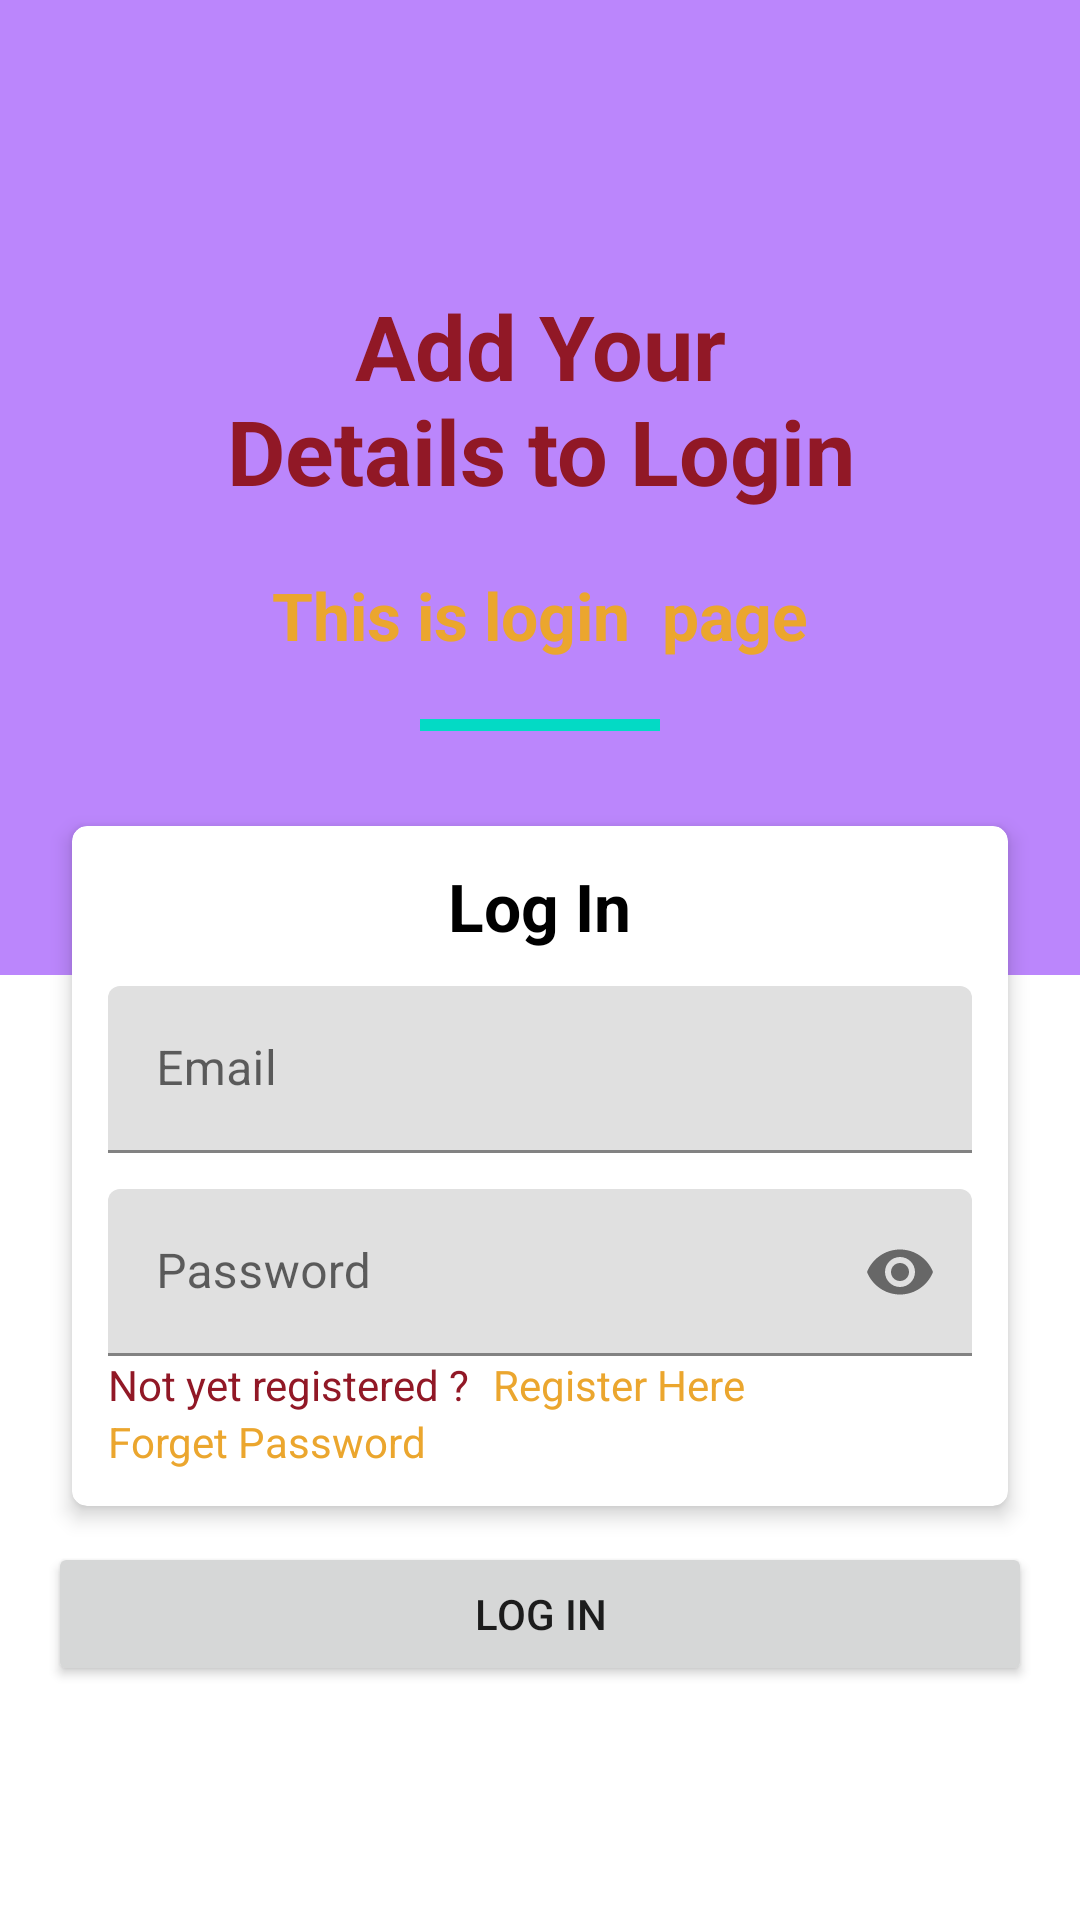

Write the Android layout XML for this screen, with the resource values it uses.
<!-- AndroidManifest.xml: application theme Theme.PerfectionGeeksTest -->
<!-- res/layout/activity_login.xml -->
<?xml version="1.0" encoding="utf-8"?>
<androidx.coordinatorlayout.widget.CoordinatorLayout xmlns:android="http://schemas.android.com/apk/res/android"
    xmlns:app="http://schemas.android.com/apk/res-auto"
    xmlns:tools="http://schemas.android.com/tools"
    android:layout_width="match_parent"
    android:layout_height="match_parent"
    tools:context=".login.LoginActivity">

    <RelativeLayout
        android:layout_width="match_parent"
        android:layout_height="match_parent"
        app:layout_behavior="com.google.android.material.appbar.AppBarLayout$ScrollingViewBehavior">

        <ScrollView
            android:layout_width="match_parent"
            android:layout_height="match_parent">

            <LinearLayout
                android:layout_width="match_parent"
                android:layout_height="match_parent"
                android:orientation="vertical">

                <LinearLayout
                    android:layout_width="match_parent"
                    android:layout_height="325dp"
                    android:background="@color/purple_200"
                    android:orientation="vertical"
                    android:padding="75dp">



                    <TextView
                        android:layout_width="wrap_content"
                        android:layout_height="wrap_content"
                        android:layout_gravity="center"
                        android:layout_marginTop="20sp"
                        android:gravity="center"
                        android:text="Add Your Details to Login"
                        android:textColor="@color/red"
                        android:textSize="30sp"

                        android:textStyle="bold"

                        />

                    <TextView
                        android:layout_width="wrap_content"
                        android:layout_height="wrap_content"
                        android:layout_gravity="center_horizontal"
                        android:layout_marginTop="20sp"
                        android:text="This is login  page"
                        android:textColor="@color/yellow"
                        android:textSize="22sp"
                        android:textStyle="bold"

                        />

                    <View
                        android:layout_width="80dp"
                        android:layout_height="4dp"
                        android:layout_gravity="center_horizontal"
                        android:layout_marginTop="20sp"
                        android:background="@color/teal_200" />

                </LinearLayout>

                <androidx.cardview.widget.CardView
                    android:layout_width="match_parent"
                    android:layout_height="wrap_content"
                    android:layout_marginHorizontal="24dp"
                    android:layout_marginTop="-50dp"
                    android:layout_marginBottom="12sp"
                    app:cardCornerRadius="5dp"
                    app:cardElevation="4dp">

                    <LinearLayout
                        android:layout_width="match_parent"
                        android:layout_height="match_parent"
                        android:layout_margin="12sp"
                        android:orientation="vertical">

                        <TextView
                            android:layout_width="wrap_content"
                            android:layout_height="wrap_content"
                            android:layout_gravity="center_horizontal"
                            android:text="Log In"
                            android:textColor="@color/black"
                            android:textSize="22sp"
                            android:textStyle="bold"

                            />

                        <com.google.android.material.textfield.TextInputLayout
                            android:layout_width="match_parent"
                            android:layout_height="match_parent"
                            android:layout_marginTop="12dp">

                            <com.google.android.material.textfield.TextInputEditText
                                android:id="@+id/loginEmail"
                                android:layout_width="match_parent"
                                android:layout_height="wrap_content"
                                android:hint="Email"
                                android:inputType="textEmailAddress">

                            </com.google.android.material.textfield.TextInputEditText>
                        </com.google.android.material.textfield.TextInputLayout>

                        <com.google.android.material.textfield.TextInputLayout
                            android:layout_width="match_parent"
                            android:layout_height="match_parent"
                            android:layout_marginTop="12sp"
                            app:passwordToggleEnabled="true">

                            <com.google.android.material.textfield.TextInputEditText
                                android:id="@+id/loginPassword"
                                android:layout_width="match_parent"
                                android:layout_height="wrap_content"
                                android:hint="Password"
                                android:drawablePadding="10dp"
                                android:inputType="textPassword"


                                >

                            </com.google.android.material.textfield.TextInputEditText>
                        </com.google.android.material.textfield.TextInputLayout>

                        <LinearLayout
                            android:layout_width="match_parent"
                            android:layout_height="wrap_content">

                            <TextView
                                android:layout_width="wrap_content"
                                android:layout_height="wrap_content"
                                android:textColor="@color/red"
                                android:text="Not yet registered ?"/>

                            <TextView
                                android:id="@+id/openRegister"
                                android:layout_width="wrap_content"
                                android:textColor="@color/yellow"
                                android:layout_marginLeft="8dp"
                                android:layout_height="wrap_content"
                                android:text="Register Here"/>

                        </LinearLayout>

                        <TextView
                            android:id="@+id/openForgetPassword"
                            android:layout_width="wrap_content"
                            android:textColor="@color/yellow"
                            android:layout_height="wrap_content"
                            android:text="Forget Password"/>

                    </LinearLayout>


                </androidx.cardview.widget.CardView>

                <Button
                    android:id="@+id/loginBtn"
                    android:layout_width="match_parent"
                    android:layout_height="wrap_content"
                    android:layout_marginHorizontal="16dp"
                    android:text="Log In" />


            </LinearLayout>

        </ScrollView>

    </RelativeLayout>

</androidx.coordinatorlayout.widget.CoordinatorLayout>
<!-- resources referenced by this layout -->
<resources>
  <color name="black">#FF000000</color>
  <color name="purple_200">#FFBB86FC</color>
  <color name="red">#911826</color>
  <color name="teal_200">#FF03DAC5</color>
  <color name="yellow">#EBA62E</color>
  <style name="Theme.PerfectionGeeksTest" parent="Theme.MaterialComponents.DayNight.DarkActionBar">
          
          <item name="colorPrimary">@color/purple_500</item>
          <item name="colorPrimaryVariant">@color/purple_700</item>
          <item name="colorOnPrimary">@color/white</item>
          
          <item name="colorSecondary">@color/teal_200</item>
          <item name="colorSecondaryVariant">@color/teal_700</item>
          <item name="colorOnSecondary">@color/black</item>
          
          <item name="android:statusBarColor">?attr/colorPrimaryVariant</item>
          
      </style>
  <color name="purple_500">#FF6200EE</color>
  <color name="purple_700">#FF3700B3</color>
  <color name="white">#FFFFFFFF</color>
  <color name="teal_700">#FF018786</color>
</resources>
